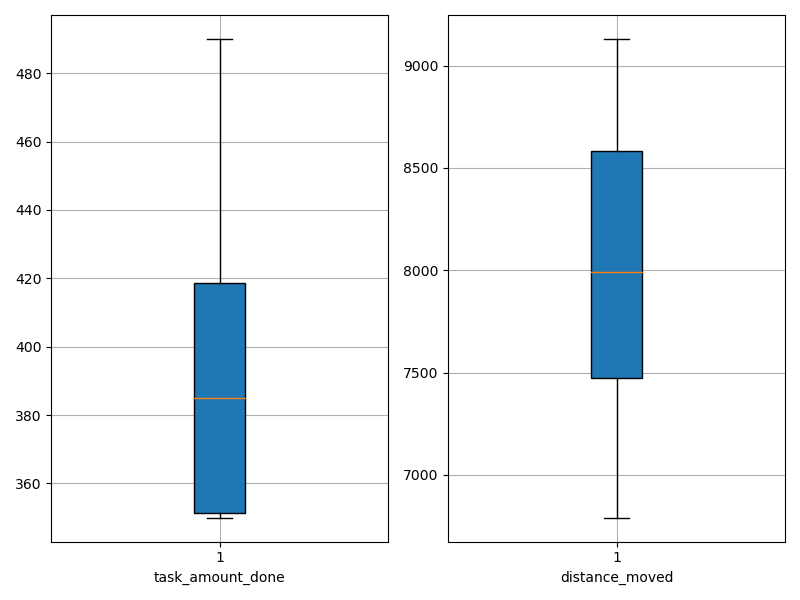

The file beside this chart, header and first rows:
agent_id, task_amount_done, distance_moved
0, 418.0, 6792
1, 350.0, 9131
2, 352.0, 8848
3, 352.0, 8151
4, 418.0, 7374
5, 420.0, 7772
6, 490.0, 8099
7, 350.0, 8725
8, 351.0, 7886
9, 419.0, 7027
